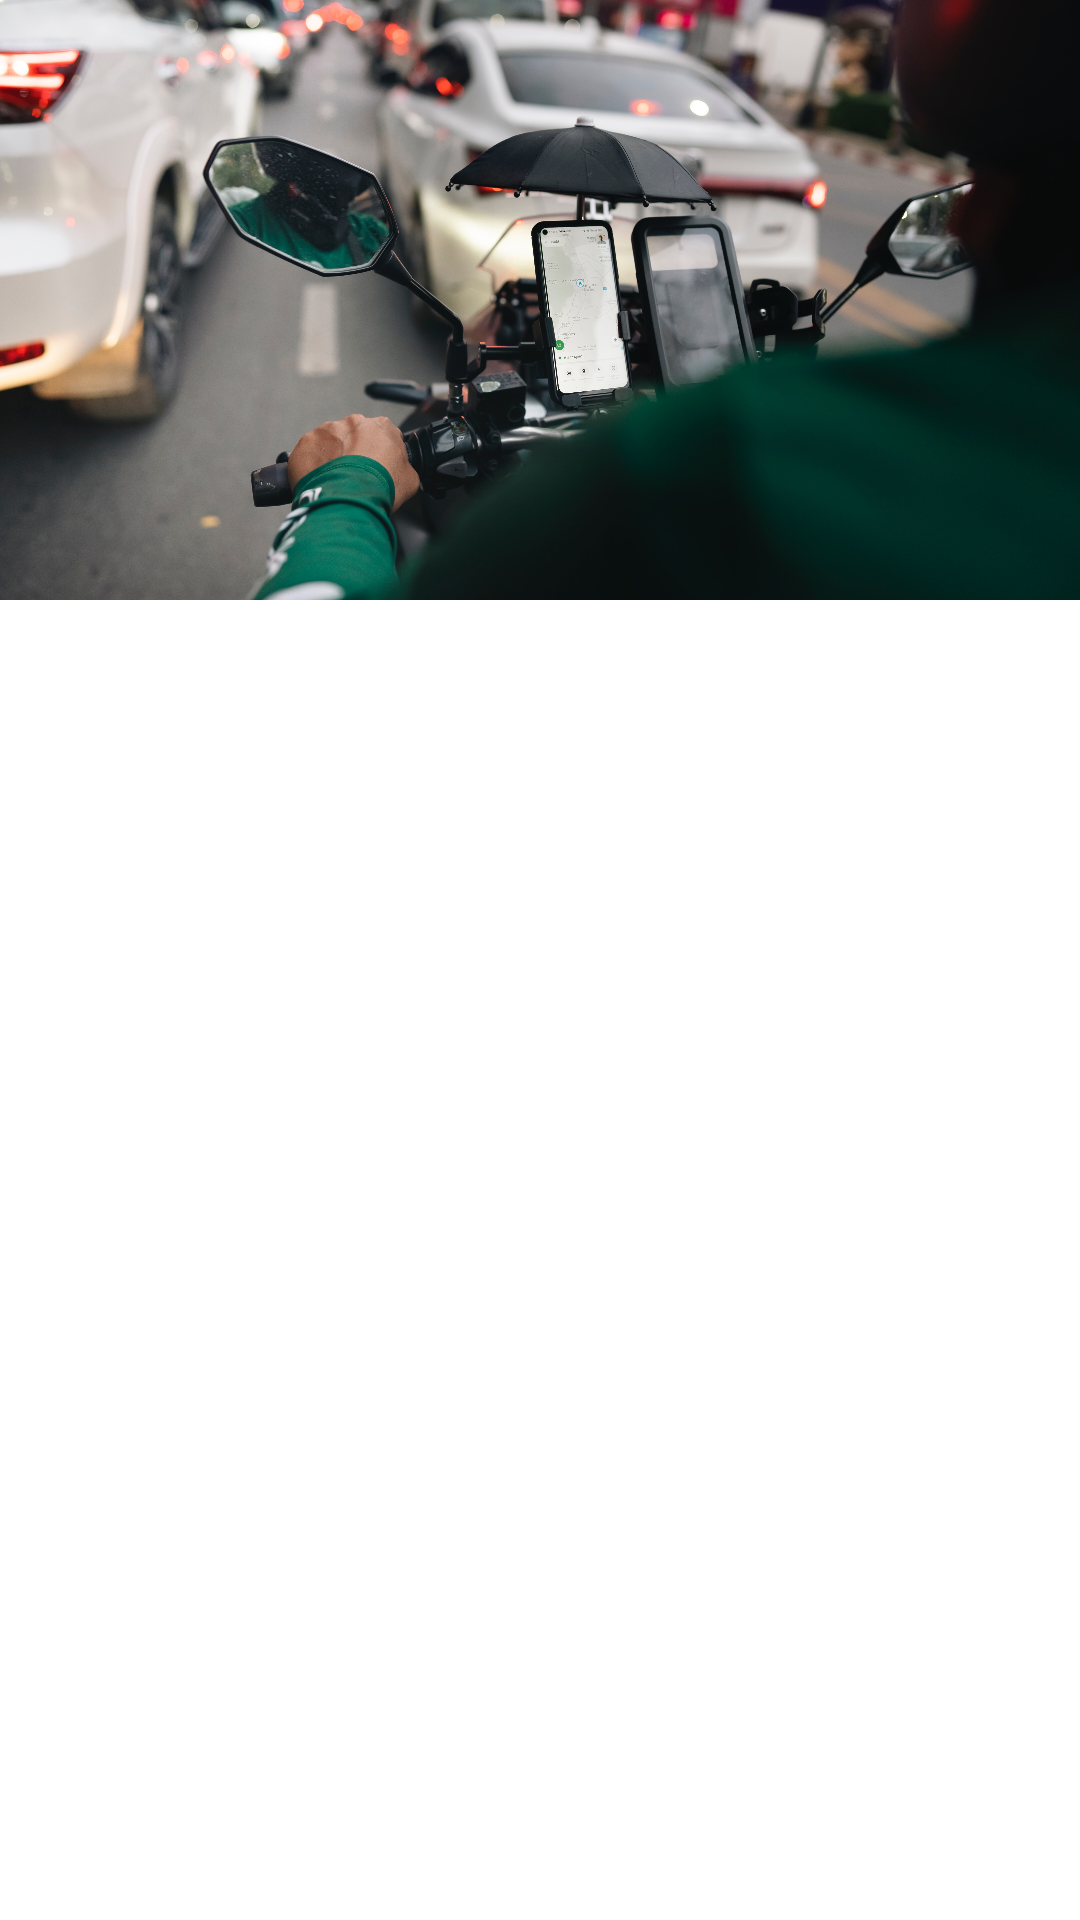

Here is an Android app screen rendered from its layout file. Give the layout XML and the strings, colors and styles it references.
<!-- AndroidManifest.xml: application theme Theme.FireBase -->
<!-- res/layout/slider.xml -->
<?xml version="1.0" encoding="utf-8"?>
<androidx.constraintlayout.widget.ConstraintLayout xmlns:android="http://schemas.android.com/apk/res/android"
    android:layout_width="match_parent"
    android:layout_height="match_parent"

    xmlns:app="http://schemas.android.com/apk/res-auto">

    <ImageView
        android:id="@+id/slider_image"
        android:layout_width="match_parent"
        android:layout_height="200dp"

        android:scaleType="centerCrop"
        android:src="@drawable/del"
        app:layout_constraintEnd_toEndOf="parent"
        app:layout_constraintStart_toStartOf="parent"
        app:layout_constraintTop_toTopOf="parent" />

    <TextView

        android:layout_width="wrap_content"
        android:layout_height="wrap_content"

        android:id="@+id/slider_head"
        android:textSize="30sp"

        android:layout_marginTop="10dp"
        app:layout_constraintEnd_toEndOf="@+id/slider_image"
        app:layout_constraintStart_toStartOf="@+id/slider_image"
        app:layout_constraintTop_toBottomOf="@+id/slider_image" />

    <TextView
        android:id="@+id/slider_description"
        android:layout_width="wrap_content"
        android:layout_height="wrap_content"
android:textSize="18sp"
        android:layout_marginTop="30dp"
        android:layout_margin="20dp"
        app:layout_constraintStart_toStartOf="parent"
        app:layout_constraintTop_toBottomOf="@+id/slider_head" />

</androidx.constraintlayout.widget.ConstraintLayout>
<!-- resources referenced by this layout -->
<resources>
  <!-- drawable del: jpeg bitmap (drawable, 1022478 bytes) -->
</resources>
